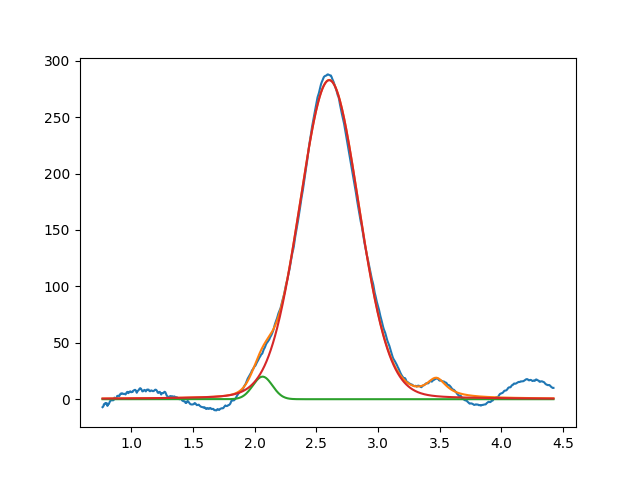

Values plotted in this chart, from the file beside it:
2.063739646462146471e+00, 2.000000000000000355e+01, 1.873147900551482559e-01, 9.999999999999998890e-01
2.604149283850395236e+00, 2.828043146401727768e+02, 5.675963380208021158e-01, 9.161702120904217095e-01
3.472954862384598496e+00, 1.635592520081838686e+01, 1.999999999999999833e-01, 1.055034787442541377e-17
